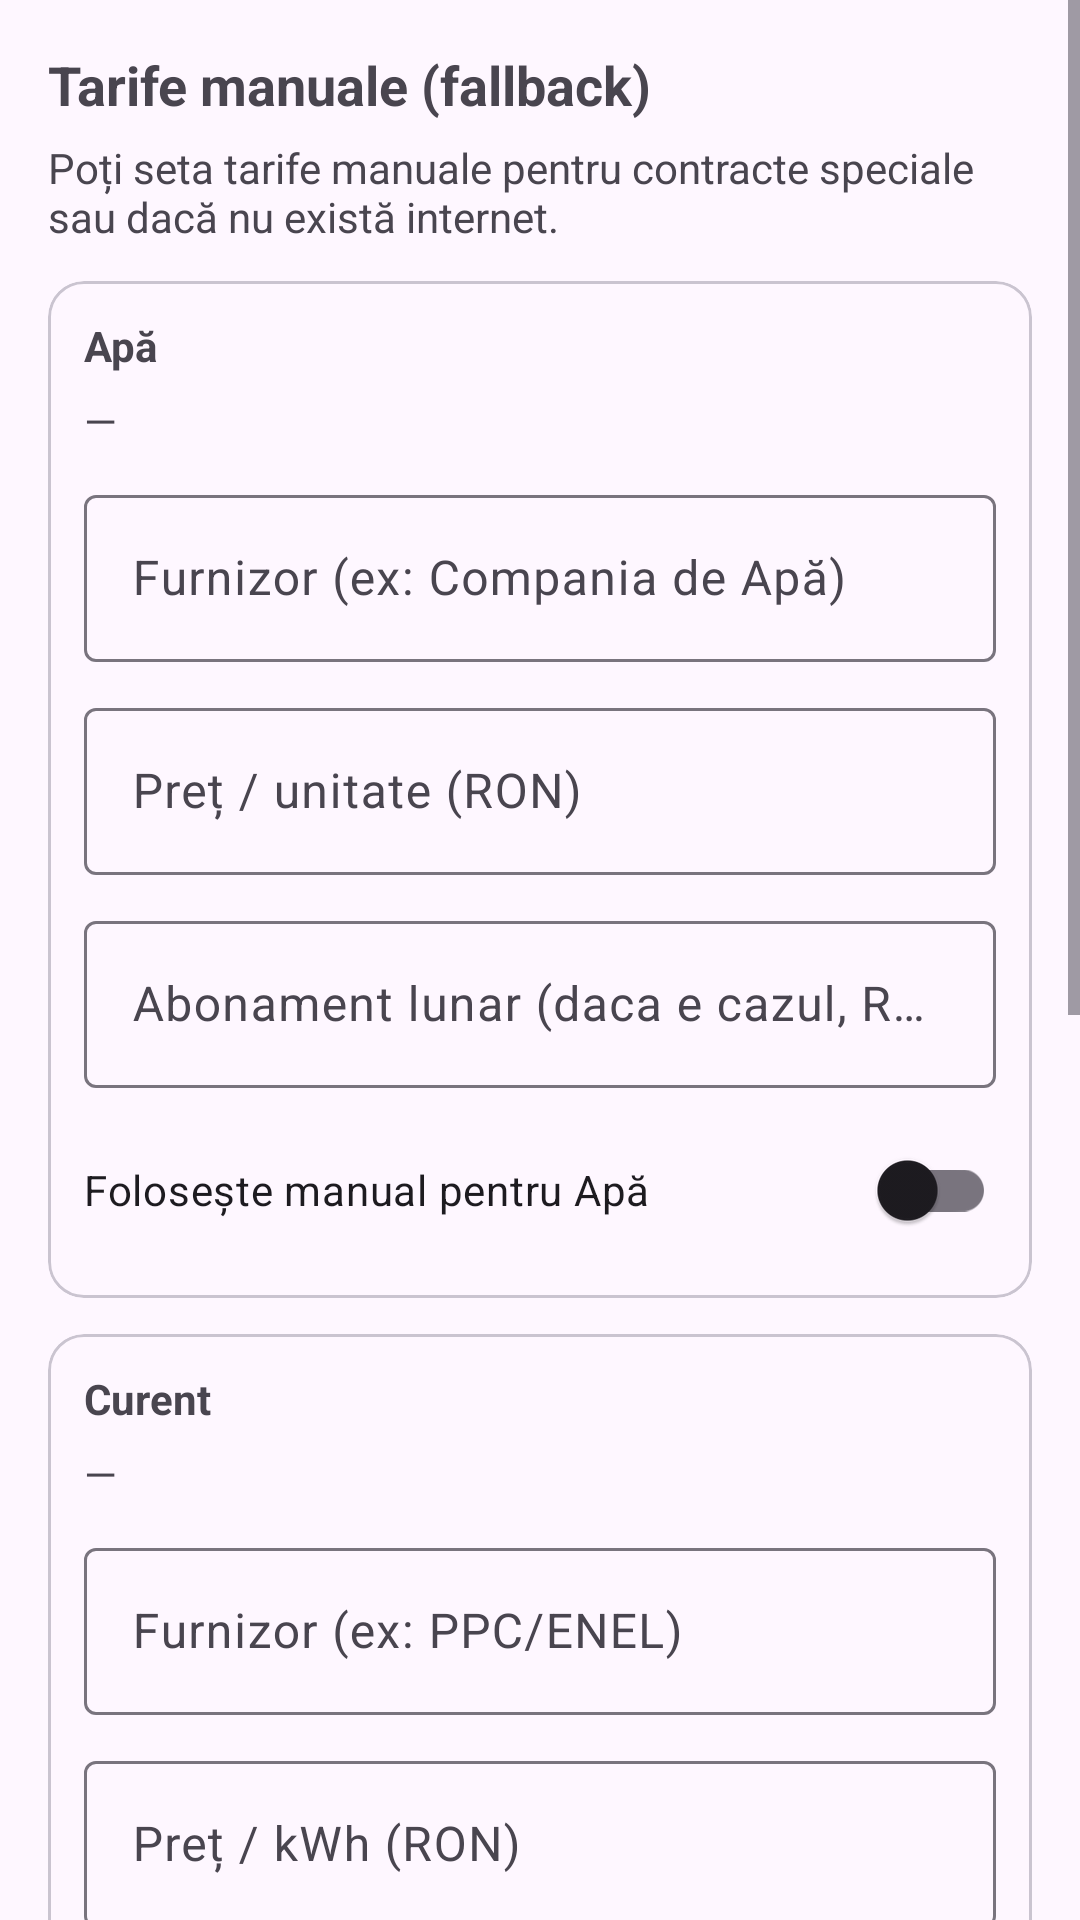

Write the Android layout XML for this screen, with the resource values it uses.
<!-- AndroidManifest.xml: application theme Theme.UtilitiesTracker -->
<!-- res/layout/activity_manual_tariffs.xml -->
<?xml version="1.0" encoding="utf-8"?>
<ScrollView xmlns:android="http://schemas.android.com/apk/res/android"
    android:layout_width="match_parent"
    android:layout_height="match_parent">

    <LinearLayout
        android:layout_width="match_parent"
        android:layout_height="wrap_content"
        android:padding="16dp"
        android:orientation="vertical">

        <TextView
            android:layout_width="match_parent"
            android:layout_height="wrap_content"
            android:text="Tarife manuale (fallback)"
            android:textStyle="bold"
            android:textSize="18sp"
            android:paddingBottom="6dp"/>

        <TextView
            android:id="@+id/tvInfo"
            android:layout_width="match_parent"
            android:layout_height="wrap_content"
            android:text="Poți seta tarife manuale pentru contracte speciale sau dacă nu există internet."
            android:paddingBottom="12dp" />

        
        <com.google.android.material.card.MaterialCardView
            android:layout_width="match_parent"
            android:layout_height="wrap_content"
            android:layout_marginBottom="12dp">

            <LinearLayout
                android:layout_width="match_parent"
                android:layout_height="wrap_content"
                android:padding="12dp"
                android:orientation="vertical">

                <TextView
                    android:layout_width="match_parent"
                    android:layout_height="wrap_content"
                    android:text="Apă"
                    android:textStyle="bold" />

                <TextView
                    android:id="@+id/tvWaterStatus"
                    android:layout_width="match_parent"
                    android:layout_height="wrap_content"
                    android:text="—"
                    android:paddingTop="6dp"/>

                <com.google.android.material.textfield.TextInputLayout
                    android:layout_width="match_parent"
                    android:layout_height="wrap_content"
                    android:hint="Furnizor (ex: Compania de Apă)"
                    android:layout_marginTop="10dp">
                    <com.google.android.material.textfield.TextInputEditText
                        android:id="@+id/etWaterProvider"
                        android:layout_width="match_parent"
                        android:layout_height="wrap_content"/>
                </com.google.android.material.textfield.TextInputLayout>

                <com.google.android.material.textfield.TextInputLayout
                    android:layout_width="match_parent"
                    android:layout_height="wrap_content"
                    android:hint="Preț / unitate (RON)"
                    android:layout_marginTop="10dp">
                    <com.google.android.material.textfield.TextInputEditText
                        android:id="@+id/etWaterPrice"
                        android:layout_width="match_parent"
                        android:layout_height="wrap_content"
                        android:inputType="numberDecimal"/>
                </com.google.android.material.textfield.TextInputLayout>

                <com.google.android.material.textfield.TextInputLayout
                    android:layout_width="match_parent"
                    android:layout_height="wrap_content"
                    android:hint="Abonament lunar (daca e cazul, RON)"
                    android:layout_marginTop="10dp">
                    <com.google.android.material.textfield.TextInputEditText
                        android:id="@+id/etWaterFixed"
                        android:layout_width="match_parent"
                        android:layout_height="wrap_content"
                        android:inputType="numberDecimal"/>
                </com.google.android.material.textfield.TextInputLayout>

                <androidx.appcompat.widget.SwitchCompat
                    android:id="@+id/swWaterUseManual"
                    android:layout_width="match_parent"
                    android:layout_height="wrap_content"
                    android:text="Folosește manual pentru Apă"
                    android:layout_marginTop="10dp"/>
            </LinearLayout>
        </com.google.android.material.card.MaterialCardView>

        
        <com.google.android.material.card.MaterialCardView
            android:layout_width="match_parent"
            android:layout_height="wrap_content"
            android:layout_marginBottom="12dp">

            <LinearLayout
                android:layout_width="match_parent"
                android:layout_height="wrap_content"
                android:padding="12dp"
                android:orientation="vertical">

                <TextView
                    android:layout_width="match_parent"
                    android:layout_height="wrap_content"
                    android:text="Curent"
                    android:textStyle="bold" />

                <TextView
                    android:id="@+id/tvElecStatus"
                    android:layout_width="match_parent"
                    android:layout_height="wrap_content"
                    android:text="—"
                    android:paddingTop="6dp"/>

                <com.google.android.material.textfield.TextInputLayout
                    android:layout_width="match_parent"
                    android:layout_height="wrap_content"
                    android:hint="Furnizor (ex: PPC/ENEL)"
                    android:layout_marginTop="10dp">
                    <com.google.android.material.textfield.TextInputEditText
                        android:id="@+id/etElecProvider"
                        android:layout_width="match_parent"
                        android:layout_height="wrap_content"/>
                </com.google.android.material.textfield.TextInputLayout>

                <com.google.android.material.textfield.TextInputLayout
                    android:layout_width="match_parent"
                    android:layout_height="wrap_content"
                    android:hint="Preț / kWh (RON)"
                    android:layout_marginTop="10dp">
                    <com.google.android.material.textfield.TextInputEditText
                        android:id="@+id/etElecPrice"
                        android:layout_width="match_parent"
                        android:layout_height="wrap_content"
                        android:inputType="numberDecimal"/>
                </com.google.android.material.textfield.TextInputLayout>

                <com.google.android.material.textfield.TextInputLayout
                    android:layout_width="match_parent"
                    android:layout_height="wrap_content"
                    android:hint="Abonament lunar (daca e cazul, RON)"
                    android:layout_marginTop="10dp">
                    <com.google.android.material.textfield.TextInputEditText
                        android:id="@+id/etElecFixed"
                        android:layout_width="match_parent"
                        android:layout_height="wrap_content"
                        android:inputType="numberDecimal"/>
                </com.google.android.material.textfield.TextInputLayout>

                <androidx.appcompat.widget.SwitchCompat
                    android:id="@+id/swElecUseManual"
                    android:layout_width="match_parent"
                    android:layout_height="wrap_content"
                    android:text="Folosește manual pentru Curent"
                    android:layout_marginTop="10dp"/>
            </LinearLayout>
        </com.google.android.material.card.MaterialCardView>

        
        <com.google.android.material.card.MaterialCardView
            android:layout_width="match_parent"
            android:layout_height="wrap_content"
            android:layout_marginBottom="12dp">

            <LinearLayout
                android:layout_width="match_parent"
                android:layout_height="wrap_content"
                android:padding="12dp"
                android:orientation="vertical">

                <TextView
                    android:layout_width="match_parent"
                    android:layout_height="wrap_content"
                    android:text="Gaz"
                    android:textStyle="bold" />

                <TextView
                    android:id="@+id/tvGasStatus"
                    android:layout_width="match_parent"
                    android:layout_height="wrap_content"
                    android:text="—"
                    android:paddingTop="6dp"/>

                <com.google.android.material.textfield.TextInputLayout
                    android:layout_width="match_parent"
                    android:layout_height="wrap_content"
                    android:hint="Furnizor (ex: ENGIE)"
                    android:layout_marginTop="10dp">
                    <com.google.android.material.textfield.TextInputEditText
                        android:id="@+id/etGasProvider"
                        android:layout_width="match_parent"
                        android:layout_height="wrap_content"/>
                </com.google.android.material.textfield.TextInputLayout>

                <com.google.android.material.textfield.TextInputLayout
                    android:layout_width="match_parent"
                    android:layout_height="wrap_content"
                    android:hint="Preț / unitate (RON)"
                    android:layout_marginTop="10dp">
                    <com.google.android.material.textfield.TextInputEditText
                        android:id="@+id/etGasPrice"
                        android:layout_width="match_parent"
                        android:layout_height="wrap_content"
                        android:inputType="numberDecimal"/>
                </com.google.android.material.textfield.TextInputLayout>

                <com.google.android.material.textfield.TextInputLayout
                    android:layout_width="match_parent"
                    android:layout_height="wrap_content"
                    android:hint="Abonament lunar (daca e cazul, RON)"
                    android:layout_marginTop="10dp">
                    <com.google.android.material.textfield.TextInputEditText
                        android:id="@+id/etGasFixed"
                        android:layout_width="match_parent"
                        android:layout_height="wrap_content"
                        android:inputType="numberDecimal"/>
                </com.google.android.material.textfield.TextInputLayout>

                <androidx.appcompat.widget.SwitchCompat
                    android:id="@+id/swGasUseManual"
                    android:layout_width="match_parent"
                    android:layout_height="wrap_content"
                    android:text="Folosește manual pentru Gaz"
                    android:layout_marginTop="10dp"/>
            </LinearLayout>
        </com.google.android.material.card.MaterialCardView>

        <Button
            android:id="@+id/btnSaveManual"
            android:layout_width="match_parent"
            android:layout_height="wrap_content"
            android:text="Salvează tarifele manuale" />

    </LinearLayout>
</ScrollView>
<!-- resources referenced by this layout -->
<resources>
  <style name="Theme.UtilitiesTracker" parent="Base.Theme.UtilitiesTracker" />
  <style name="Base.Theme.UtilitiesTracker" parent="Theme.Material3.DayNight.NoActionBar">
          
          
      </style>
</resources>
